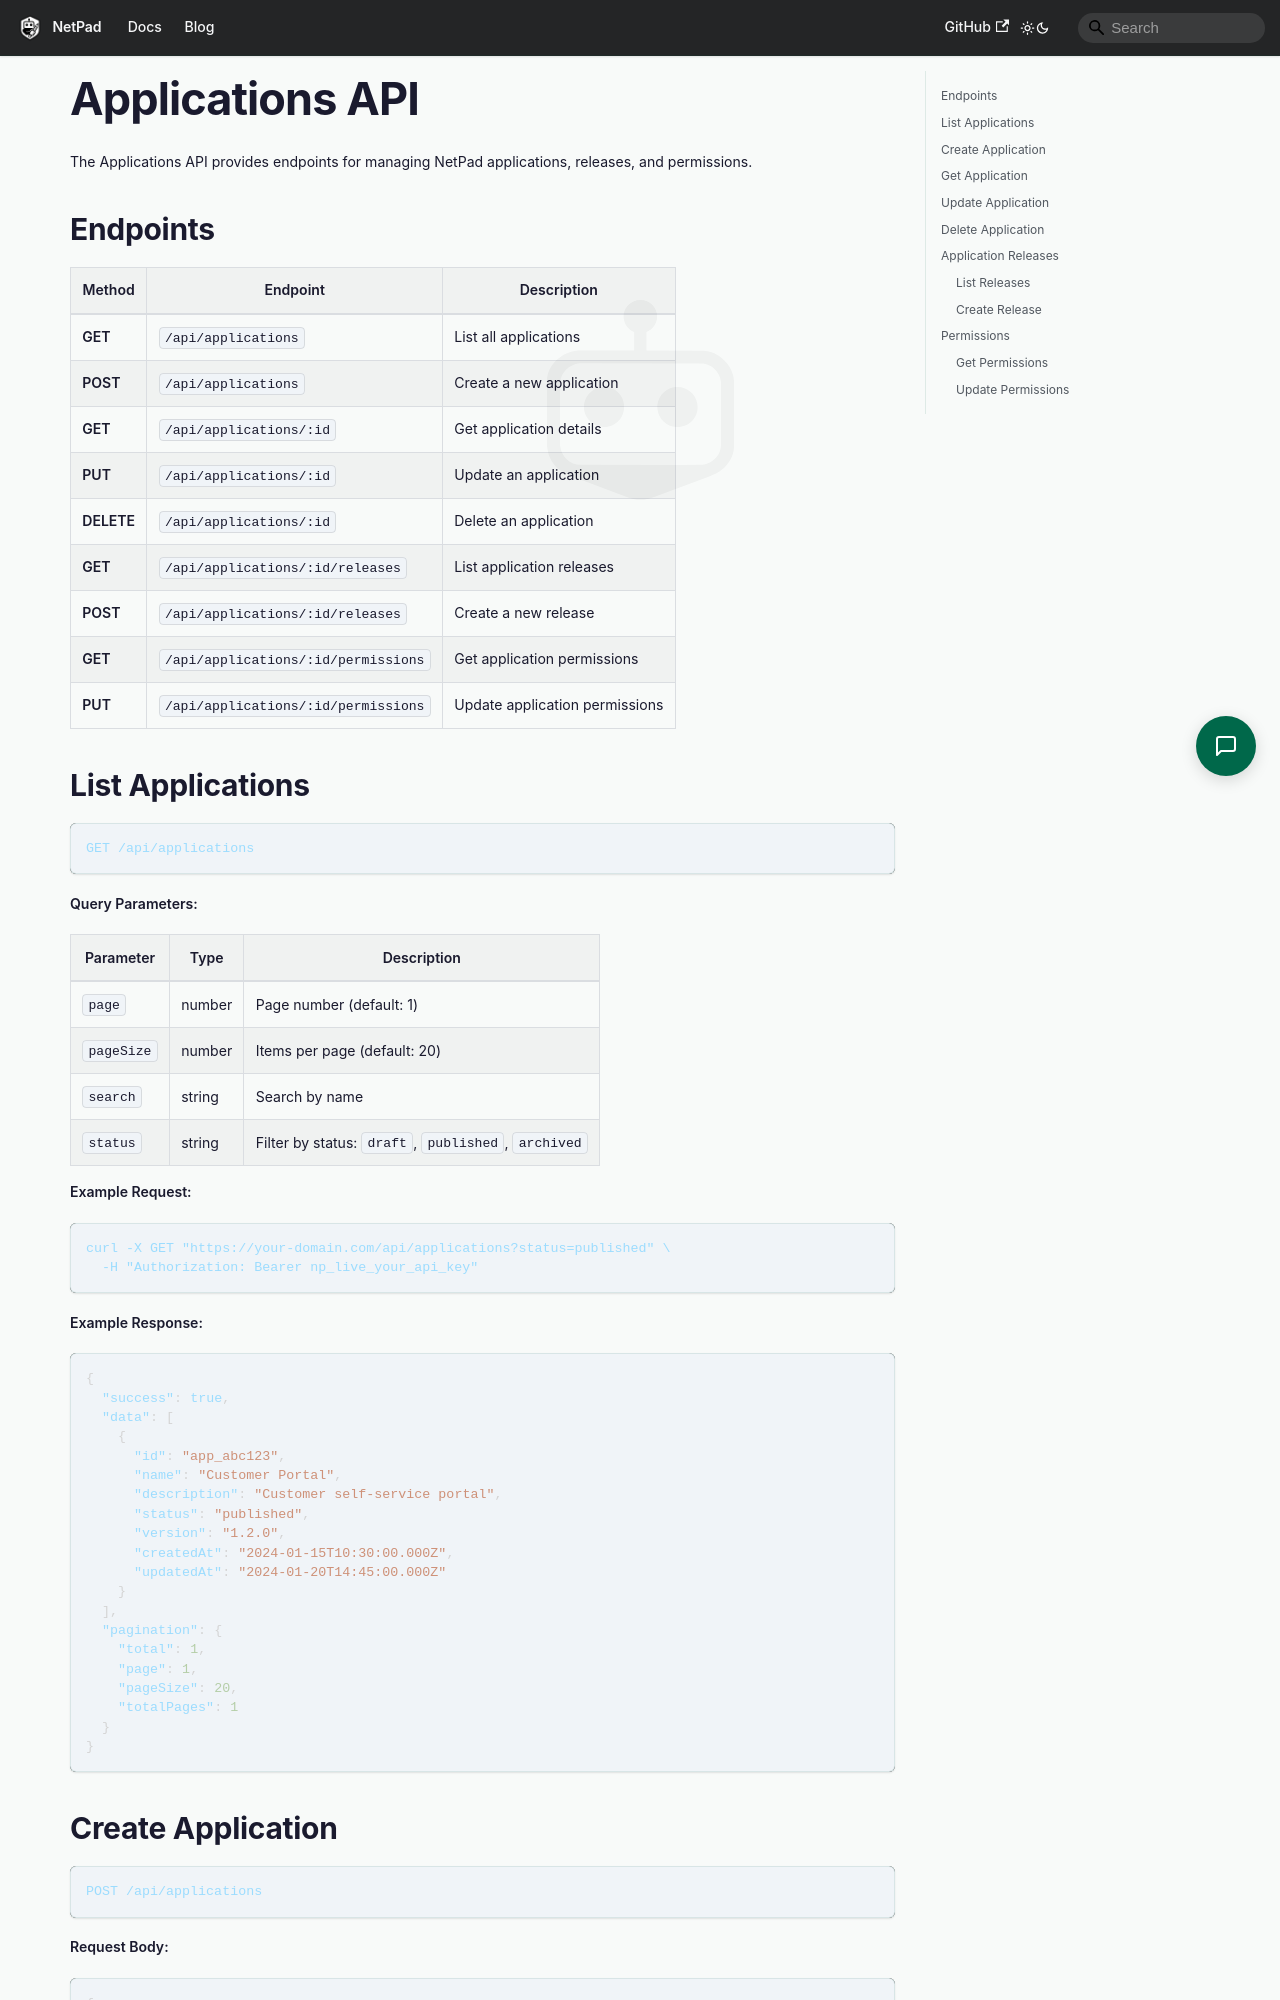

repository: mrlynn/netpad-docs · page: docs/api/applications/index.html · generator: docusaurus

# Applications API

The Applications API provides endpoints for managing NetPad applications, releases, and permissions.

## Endpoints

| Method | Endpoint | Description |
|--------|----------|-------------|
| **GET** | `/api/applications` | List all applications |
| **POST** | `/api/applications` | Create a new application |
| **GET** | `/api/applications/:id` | Get application details |
| **PUT** | `/api/applications/:id` | Update an application |
| **DELETE** | `/api/applications/:id` | Delete an application |
| **GET** | `/api/applications/:id/releases` | List application releases |
| **POST** | `/api/applications/:id/releases` | Create a new release |
| **GET** | `/api/applications/:id/permissions` | Get application permissions |
| **PUT** | `/api/applications/:id/permissions` | Update application permissions |
